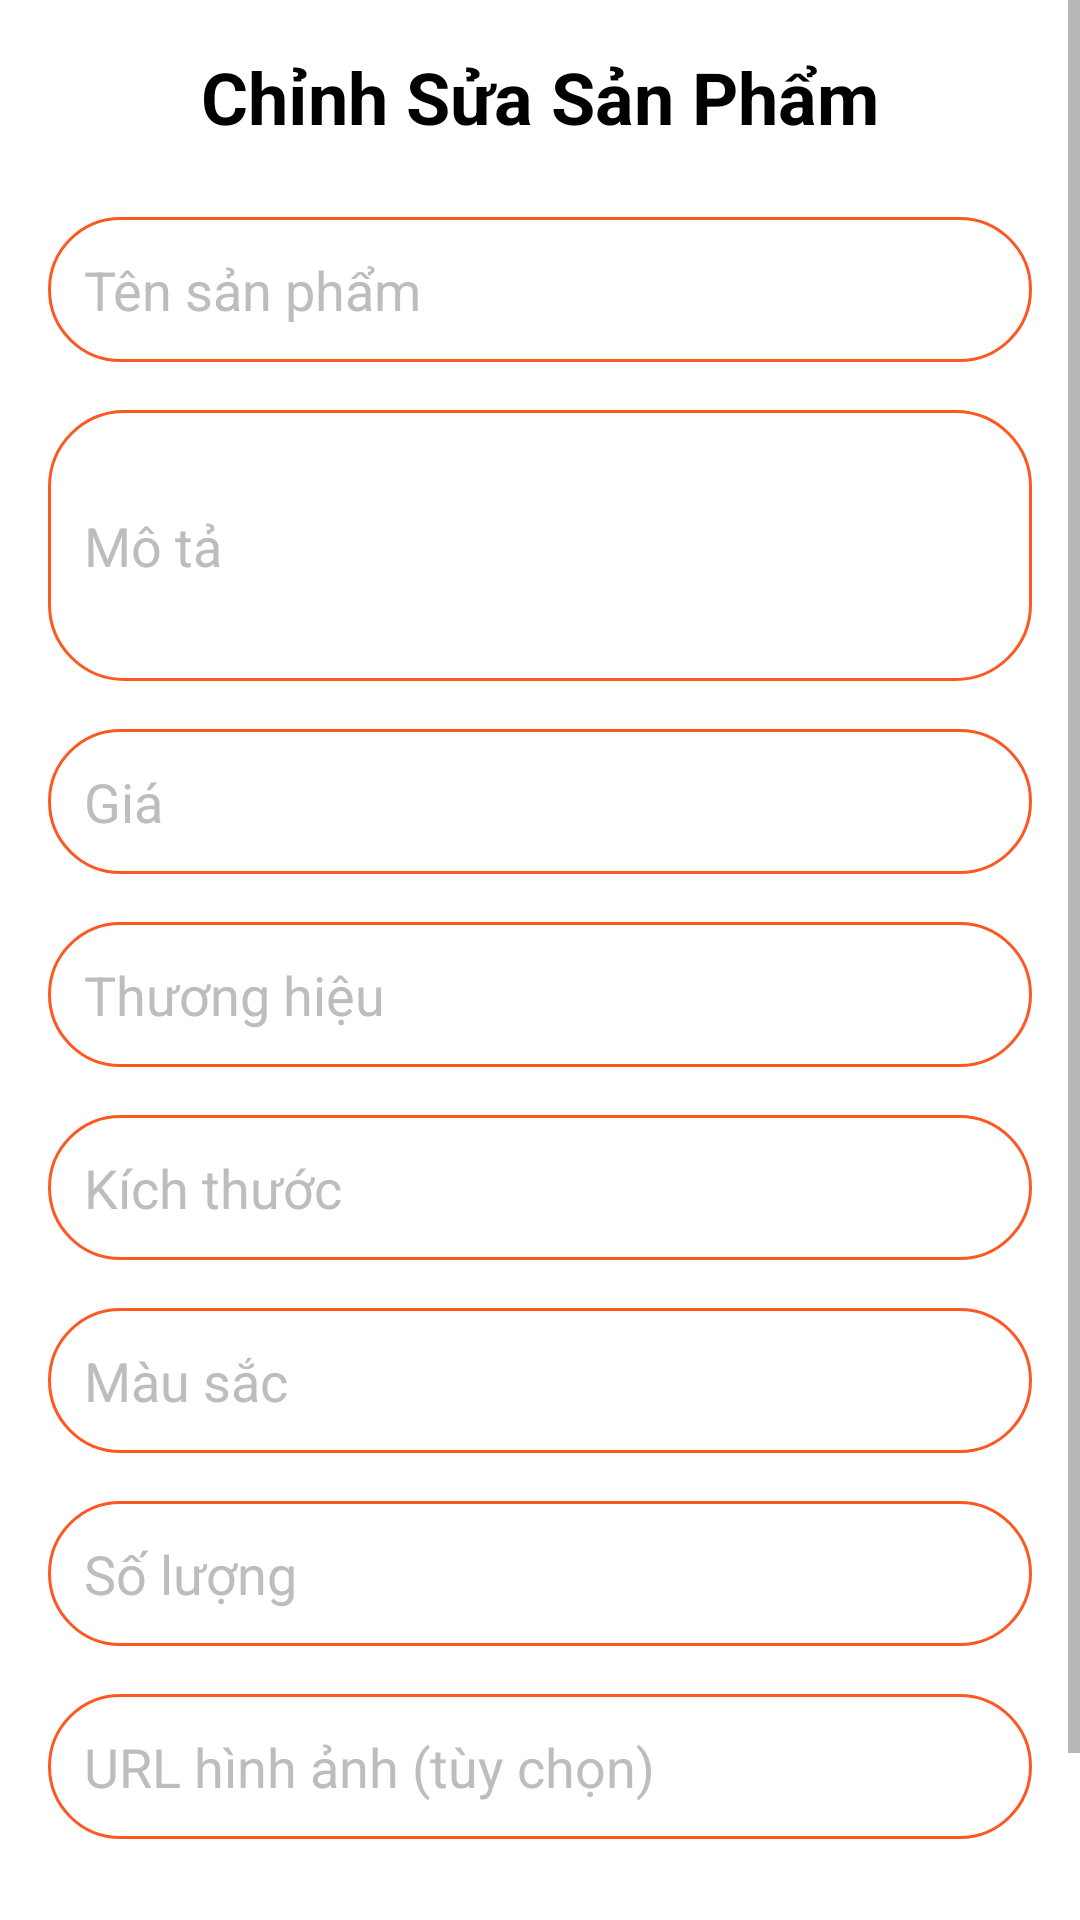

Produce the Android XML layout that renders to this screen, including the resource entries it uses.
<!-- AndroidManifest.xml: application theme Theme.Assignment_PRM_SU25 -->
<!-- res/layout/activity_edit_product.xml -->
<?xml version="1.0" encoding="utf-8"?>
<ScrollView xmlns:android="http://schemas.android.com/apk/res/android"
    android:layout_width="match_parent"
    android:layout_height="match_parent"
    android:background="@color/white">

    <LinearLayout
        android:layout_width="match_parent"
        android:layout_height="wrap_content"
        android:orientation="vertical"
        android:padding="16dp">

        <TextView
            android:layout_width="match_parent"
            android:layout_height="wrap_content"
            android:text="Chỉnh Sửa Sản Phẩm"
            android:textSize="24sp"
            android:textStyle="bold"
            android:textColor="@color/black"
            android:gravity="center"
            android:layout_marginBottom="24dp" />

        <EditText
            android:id="@+id/etProductName"
            android:layout_width="match_parent"
            android:layout_height="wrap_content"
            android:hint="Tên sản phẩm"
            android:inputType="text"
            android:layout_marginBottom="16dp"
            android:background="@drawable/rounded_edittext"
            android:padding="12dp" />

        <EditText
            android:id="@+id/etProductDescription"
            android:layout_width="match_parent"
            android:layout_height="wrap_content"
            android:hint="Mô tả"
            android:inputType="textMultiLine"
            android:minLines="3"
            android:layout_marginBottom="16dp"
            android:background="@drawable/rounded_edittext"
            android:padding="12dp" />

        <EditText
            android:id="@+id/etProductPrice"
            android:layout_width="match_parent"
            android:layout_height="wrap_content"
            android:hint="Giá"
            android:inputType="numberDecimal"
            android:layout_marginBottom="16dp"
            android:background="@drawable/rounded_edittext"
            android:padding="12dp" />

        <EditText
            android:id="@+id/etProductBrand"
            android:layout_width="match_parent"
            android:layout_height="wrap_content"
            android:hint="Thương hiệu"
            android:inputType="text"
            android:layout_marginBottom="16dp"
            android:background="@drawable/rounded_edittext"
            android:padding="12dp" />

        <EditText
            android:id="@+id/etProductSize"
            android:layout_width="match_parent"
            android:layout_height="wrap_content"
            android:hint="Kích thước"
            android:inputType="text"
            android:layout_marginBottom="16dp"
            android:background="@drawable/rounded_edittext"
            android:padding="12dp" />

        <EditText
            android:id="@+id/etProductColor"
            android:layout_width="match_parent"
            android:layout_height="wrap_content"
            android:hint="Màu sắc"
            android:inputType="text"
            android:layout_marginBottom="16dp"
            android:background="@drawable/rounded_edittext"
            android:padding="12dp" />

        <EditText
            android:id="@+id/etProductStock"
            android:layout_width="match_parent"
            android:layout_height="wrap_content"
            android:hint="Số lượng"
            android:inputType="number"
            android:layout_marginBottom="16dp"
            android:background="@drawable/rounded_edittext"
            android:padding="12dp" />

        <EditText
            android:id="@+id/etProductImageUrl"
            android:layout_width="match_parent"
            android:layout_height="wrap_content"
            android:hint="URL hình ảnh (tùy chọn)"
            android:inputType="textUri"
            android:layout_marginBottom="24dp"
            android:background="@drawable/rounded_edittext"
            android:padding="12dp" />

        <LinearLayout
            android:layout_width="match_parent"
            android:layout_height="wrap_content"
            android:orientation="horizontal"
            android:gravity="center">

            <Button
                android:id="@+id/btnUpdateProduct"
                android:layout_width="0dp"
                android:layout_height="wrap_content"
                android:layout_weight="1"
                android:text="Cập nhật"
                android:layout_marginEnd="8dp"
                android:backgroundTint="@color/purple_500"
                android:textColor="@color/white" />

            <Button
                android:id="@+id/btnCancelProduct"
                android:layout_width="0dp"
                android:layout_height="wrap_content"
                android:layout_weight="1"
                android:text="Hủy"
                android:layout_marginStart="8dp"
                android:backgroundTint="@color/gray"
                android:textColor="@color/white" />

        </LinearLayout>

    </LinearLayout>

</ScrollView>
<!-- resources referenced by this layout -->
<resources>
  <color name="black">#FF000000</color>
  <color name="gray">#9E9E9E</color>
  <color name="white">#FFFFFFFF</color>
  <!-- drawable rounded_edittext (drawable) -->
  <?xml version="1.0" encoding="utf-8"?>
  <shape xmlns:android="http://schemas.android.com/apk/res/android"
      android:shape="rectangle">
      <solid android:color="#FFF"/>
      <corners android:radius="25dp"/>
      <stroke android:width="1dp" android:color="#FF5722"/>
  </shape>
  <style name="Theme.Assignment_PRM_SU25" parent="Base.Theme.Assignment_PRM_SU25" />
  <color name="colorPrimary">#2196F3</color>
  <color name="colorPrimaryDark">#1976D2</color>
  <color name="colorAccent">#FF5722</color>
  <color name="textPrimary">#212121</color>
  <color name="textSecondary">#757575</color>
  <color name="textHint">#BDBDBD</color>
  <color name="background">#F5F5F5</color>
  <color name="surface">#FFFFFF</color>
  <style name="Widget.App.Button" parent="Widget.MaterialComponents.Button">
          <item name="android:textColor">@color/white</item>
          <item name="backgroundTint">@null</item>
          <item name="background">@drawable/btn_primary</item>
          <item name="android:padding">12dp</item>
          <item name="android:textAllCaps">false</item>
          <item name="android:letterSpacing">0.02</item>
          <item name="android:elevation">2dp</item>
          <item name="android:stateListAnimator">@null</item>
          <item name="cornerRadius">8dp</item>
          <item name="rippleColor">@color/white</item>
          <item name="android:textSize">16sp</item>
          <item name="android:textStyle">bold</item>
      </style>
  <style name="Widget.App.CardView" parent="Widget.MaterialComponents.CardView">
          <item name="cardElevation">4dp</item>
          <item name="cardCornerRadius">12dp</item>
          <item name="contentPadding">16dp</item>
          <item name="cardBackgroundColor">@color/white</item>
      </style>
  <color name="error">#F44336</color>
  <style name="TextAppearance.App.TextInputLayout" parent="TextAppearance.AppCompat">
          <item name="android:textSize">14sp</item>
          <item name="android:textColor">@color/textPrimary</item>
          <item name="android:textColorHint">@color/textHint</item>
      </style>
  <style name="TextAppearance.App.TextInputError" parent="TextAppearance.AppCompat.Caption">
          <item name="android:textSize">12sp</item>
          <item name="android:textColor">@color/error</item>
      </style>
  <style name="TextAppearance.App.CounterText" parent="TextAppearance.AppCompat.Caption">
          <item name="android:textSize">12sp</item>
          <item name="android:textColor">@color/textSecondary</item>
      </style>
  <style name="TextAppearance.App.CounterOverflow" parent="TextAppearance.App.CounterText">
          <item name="android:textColor">@color/error</item>
      </style>
  <!-- not gathered from this repository: default colours our renderer supplied (Android Studio template values) -->
  <color name="purple_500">#FF6200EE</color>
</resources>
